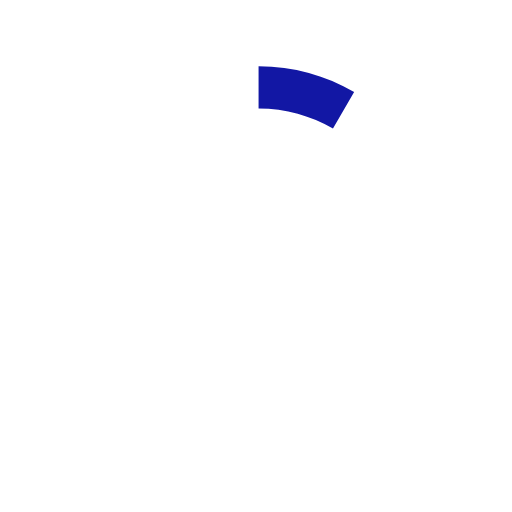
t = 0.00 s
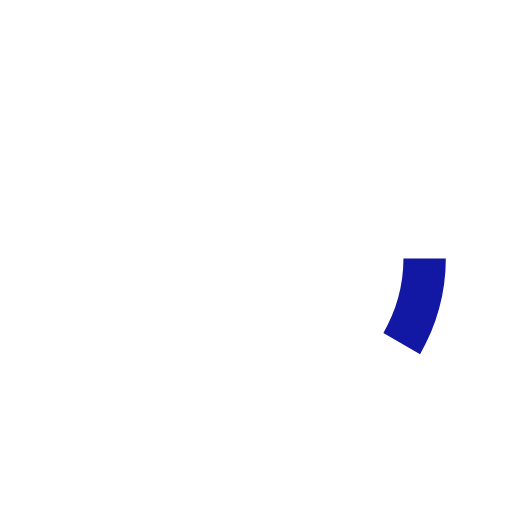
t = 0.13 s
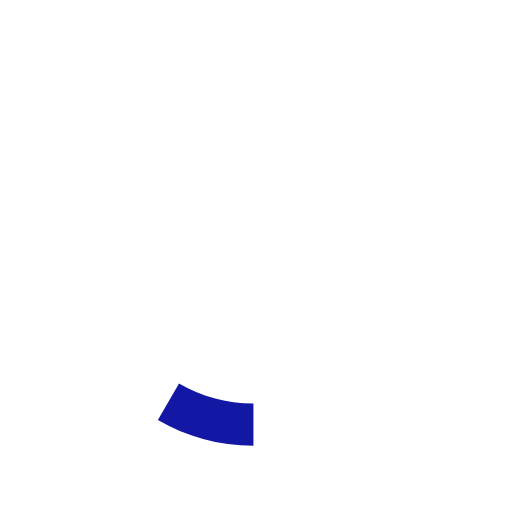
t = 0.25 s
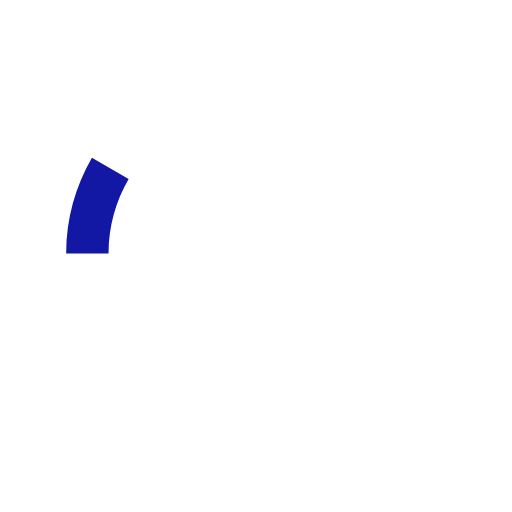
t = 0.38 s

The animated SVG that drew these frames (rendered in a browser with its animation timeline set to each time). Animation: 1 SMIL element (animateTransform=1); one cycle of 0.50 s, repeats indefinitely.

<?xml version="1.0" encoding="UTF-8"?>
<svg version="1.1" id="loader-1" xmlns="http://www.w3.org/2000/svg" xmlns:xlink="http://www.w3.org/1999/xlink" x="0px" y="0px" width="24px" height="24px" viewBox="0 0 40 40" enable-background="new 0 0 40 40" xml:space="preserve">
    <path opacity="0.25" fill="#FFFFFF" d="M20.201,5.169c-8.254,0-14.946,6.692-14.946,14.946c0,8.255,6.692,14.946,14.946,14.946
s14.946-6.691,14.946-14.946C35.146,11.861,28.455,5.169,20.201,5.169z M20.201,31.749c-6.425,0-11.634-5.208-11.634-11.634
c0-6.425,5.209-11.634,11.634-11.634c6.425,0,11.633,5.209,11.633,11.634C31.834,26.541,26.626,31.749,20.201,31.749z" />
    <path fill="#1217A4" d="M26.013,10.047l1.654-2.866c-2.198-1.272-4.743-2.012-7.466-2.012h0v3.312h0
C22.32,8.481,24.301,9.057,26.013,10.047z">
        <animateTransform attributeType="xml" attributeName="transform" type="rotate" from="0 20 20" to="360 20 20" dur="0.5s" repeatCount="indefinite" />
    </path>
</svg>
